Labelled photos from "Augmented", an image-classification folder in KunyitAlami/Pembelajaran-mesin-1-dataset. The possible labels are: kosong, penuh, terisi.

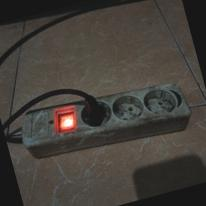
Label: terisi

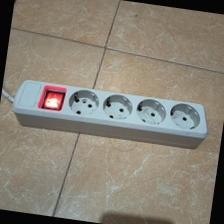
Label: kosong

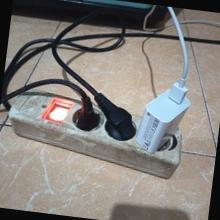
Label: penuh

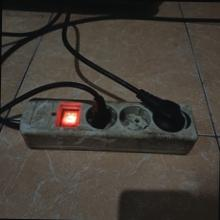
Label: terisi

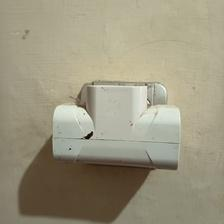
Label: kosong

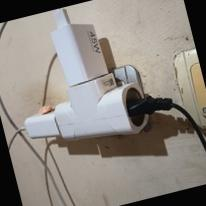
Label: penuh
